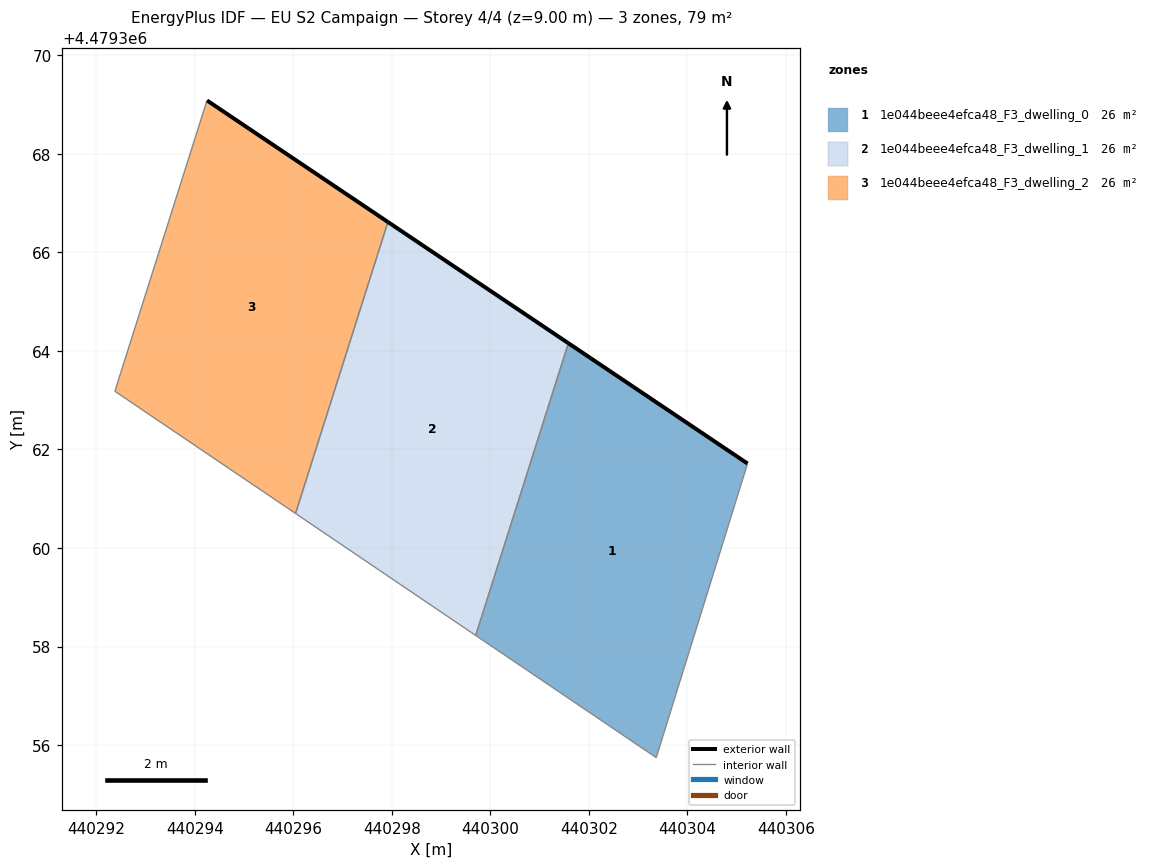
=== STOREY PLAN SPEC (per zone: floor XY polygon, exterior-wall plan segments, windows/doors) ===
zone 1: 1e044beee4efca48_F3_dwelling_0  (26.3 m²)
  floor: (440303.37, 4479355.75) (440305.22, 4479361.71) (440301.58, 4479364.16) (440299.70, 4479358.22)
  exterior wall: (440301.58, 4479364.16) – (440305.22, 4479361.71)  [4.4 m]
  interior walls: 3
zone 2: 1e044beee4efca48_F3_dwelling_1  (26.3 m²)
  floor: (440299.70, 4479358.22) (440301.58, 4479364.16) (440297.92, 4479366.62) (440296.04, 4479360.70)
  exterior wall: (440297.92, 4479366.62) – (440301.58, 4479364.16)  [4.4 m]
  interior walls: 3
zone 3: 1e044beee4efca48_F3_dwelling_2  (26.3 m²)
  floor: (440296.04, 4479360.70) (440297.92, 4479366.62) (440294.25, 4479369.08) (440292.38, 4479363.18)
  exterior wall: (440294.25, 4479369.08) – (440297.92, 4479366.62)  [4.4 m]
  interior walls: 3

=== DERIVED (storey summary) ===
Building: EU S2 Campaign
Storey: 4 of 4  (floor level z = 9.00 m)
Storey gross floor area: 79.0 m²
Zones on this storey: 3
  - 1e044beee4efca48_F3_dwelling_0: floor 26.3 m²; exterior wall 4.4 m (13.1 m²); WWR 0.0%
  - 1e044beee4efca48_F3_dwelling_1: floor 26.3 m²; exterior wall 4.4 m (13.2 m²); WWR 0.0%
  - 1e044beee4efca48_F3_dwelling_2: floor 26.3 m²; exterior wall 4.4 m (13.3 m²); WWR 0.0%
Zone adjacency (shared interzone walls):
  - 1e044beee4efca48_F3_dwelling_0 ↔ 1e044beee4efca48_F3_dwelling_1
  - 1e044beee4efca48_F3_dwelling_1 ↔ 1e044beee4efca48_F3_dwelling_2